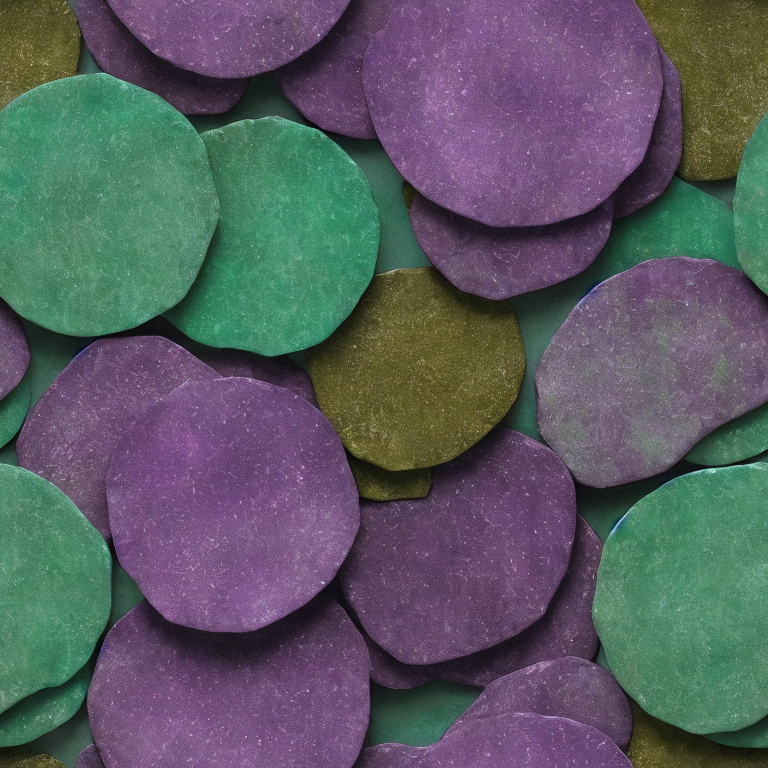
Generation parameters embedded in this image by AUTOMATIC1111 Stable Diffusion web UI or a fork of it (Forge, ...) (PNG 'parameters' text chunk):
futuristic purple stone plates texture, direct front view, green color theme
Steps: 50, Sampler: DPM++ 2M Karras, CFG scale: 7, Seed: 2603319840, Size: 768x768, Model hash: 6ce0161689, Model: v1-5-pruned-emaonly, Tiling: True, Version: v1.7.0